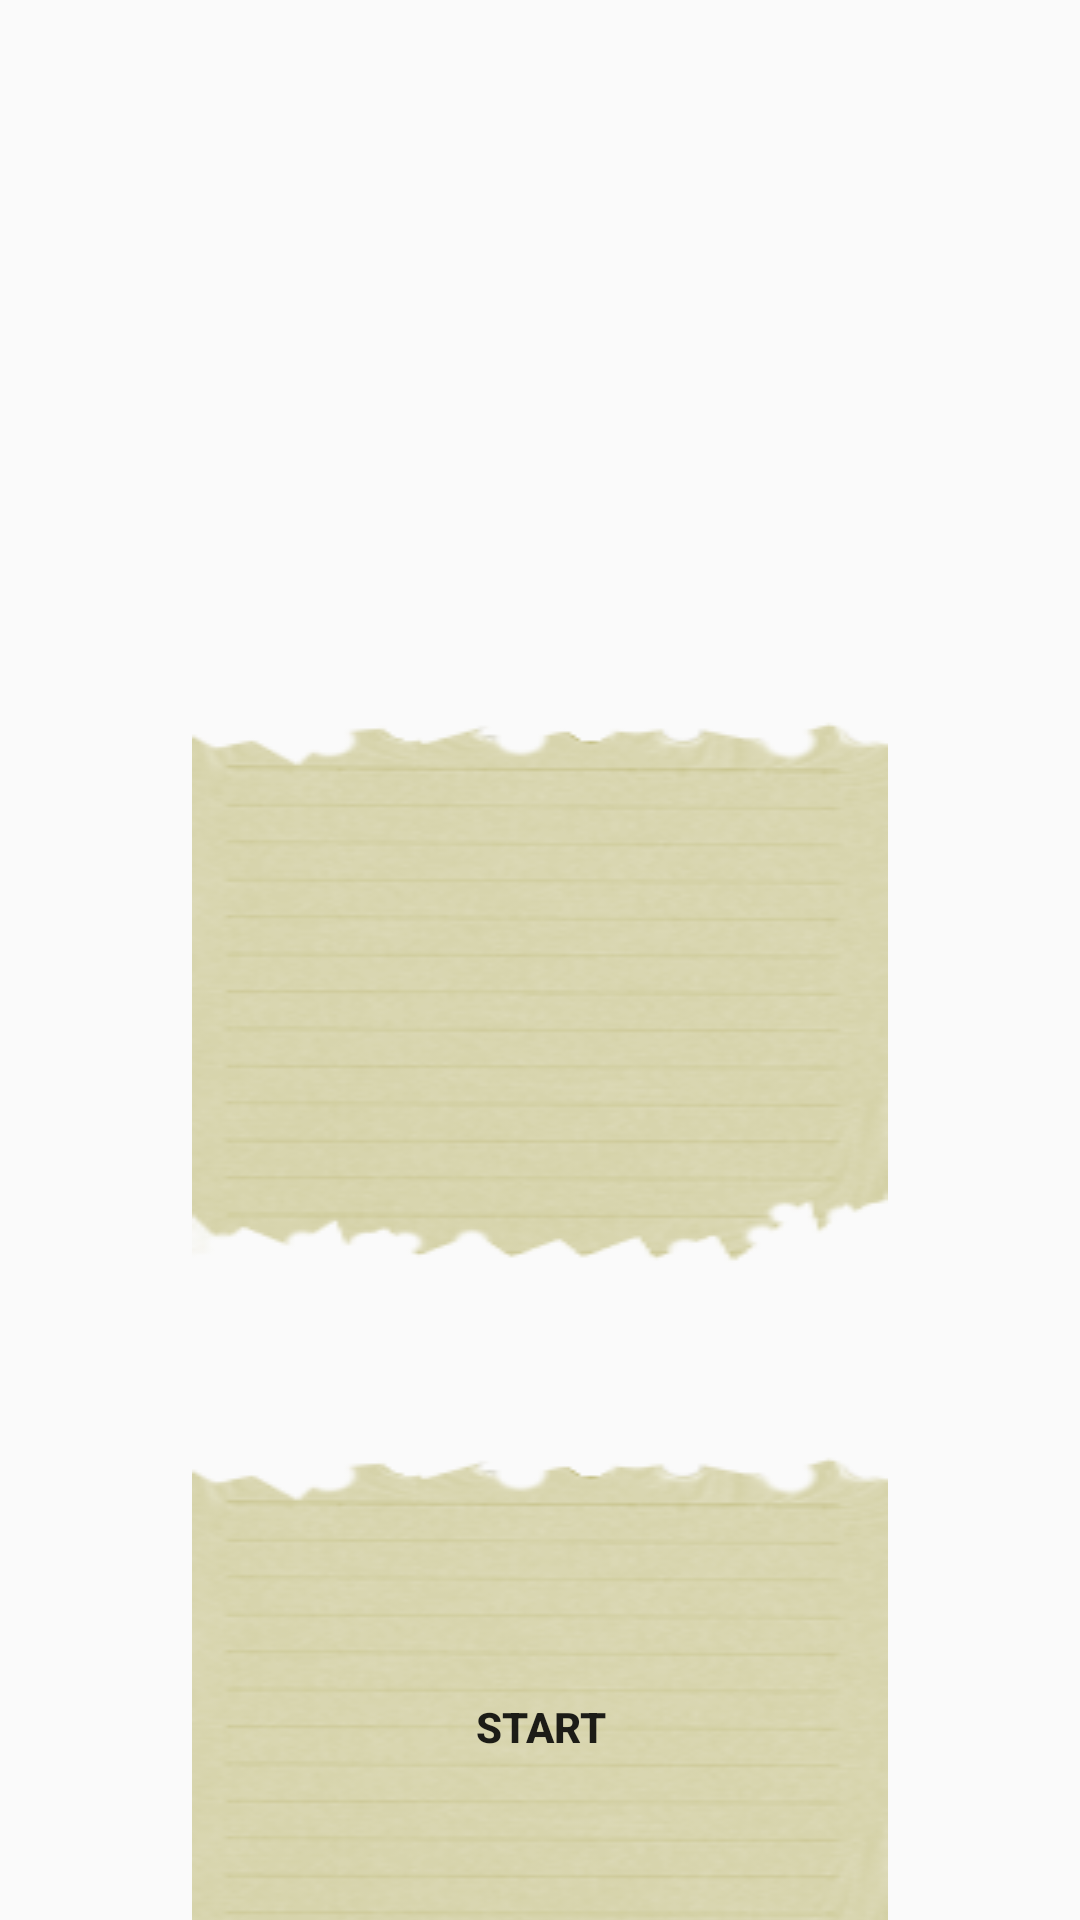

Android layout source for this screen:
<!-- AndroidManifest.xml: application theme AppTheme -->
<!-- res/layout/activity_teach_game.xml -->
<?xml version="1.0" encoding="utf-8"?>
<androidx.constraintlayout.widget.ConstraintLayout xmlns:android="http://schemas.android.com/apk/res/android"
    xmlns:app="http://schemas.android.com/apk/res-auto"
    xmlns:tools="http://schemas.android.com/tools"
    android:layout_width="match_parent"
    android:layout_height="match_parent"
    android:background="@drawable/tab_b"
    tools:context=".Teach_game">

    <Button
        android:id="@+id/flip_1"
        android:background="@drawable/button_shape"
        android:textStyle="bold"
        android:layout_width="match_parent"
        android:layout_height="wrap_content"
        android:layout_marginStart="64dp"
        android:textSize="25dp"
        android:layout_marginTop="240dp"
        android:layout_marginEnd="64dp"
        app:layout_constraintEnd_toEndOf="parent"
        app:layout_constraintHorizontal_bias="0.0"
        app:layout_constraintStart_toStartOf="parent"
        app:layout_constraintTop_toTopOf="parent" />

    <Button
        android:id="@+id/next_button"
        android:layout_width="match_parent"
        android:layout_height="wrap_content"
        android:layout_marginStart="64dp"
        android:layout_marginTop="64dp"
        android:layout_marginEnd="64dp"
        android:background="@drawable/button_shape"
        android:text="Start"
        android:textStyle="bold"
        app:layout_constraintEnd_toEndOf="parent"
        app:layout_constraintHorizontal_bias="0.0"
        app:layout_constraintStart_toStartOf="parent"
        app:layout_constraintTop_toBottomOf="@+id/flip_1" />

</androidx.constraintlayout.widget.ConstraintLayout>
<!-- resources referenced by this layout -->
<resources>
  <!-- drawable button_shape (drawable) -->
  <?xml version="1.0" encoding="utf-8"?>
  <layer-list xmlns:android="http://schemas.android.com/apk/res/android" >
  <item>
      <shape android:shape="rectangle">
          <corners
              android:radius="14dp"/>
          <padding
              android:left="0dp"
              android:top="0dp"
              android:right="0dp"
              android:bottom="0dp" />
     </shape>
  </item>
  <item android:drawable="@drawable/button_back_s" />
  </layer-list>
  <style name="AppTheme" parent="Theme.AppCompat.Light.NoActionBar">
          
          <item name="colorPrimary">@color/colorPrimary</item>
          <item name="colorPrimaryDark">@color/colorPrimaryDark</item>
          <item name="colorAccent">@color/colorAccent</item>
          <item name="android:windowTranslucentNavigation">false</item>
          
  
    </style>
  <!-- drawable button_back_s: png bitmap (drawable, 28142 bytes) -->
  <color name="colorPrimary">#6200EE</color>
  <color name="colorPrimaryDark">#3700B3</color>
  <color name="colorAccent">#03DAC5</color>
</resources>
